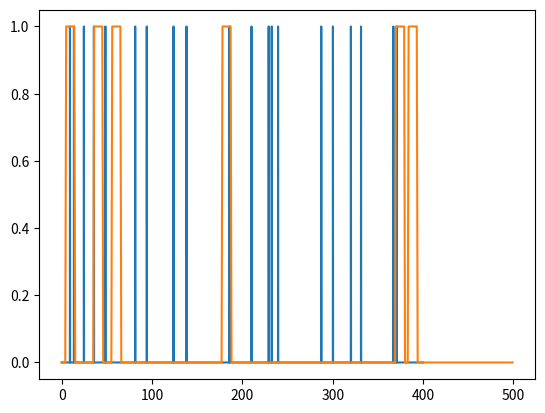
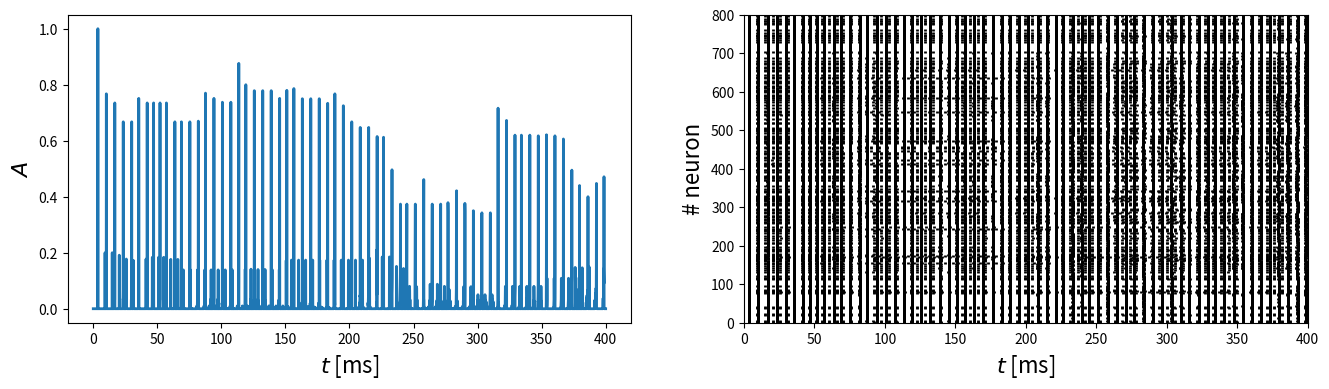

Here is the Python script that generated these plots, in order:
# -*- coding: utf-8 -*-
"""ReSuMe_LIF_tests.ipynb

Automatically generated by Colab.

Original file is located at
    https://colab.research.google.com/drive/1MNy-GV4znW61corvkmMSgR5TFCOmTvbm
"""

import numpy as np
import matplotlib.pyplot as plt
import random

def poisson_generator(N, dt, nt, rate):
    """
    This function generates Poisson binary spike trains.

    Args:
        pars (dict): dictionary with model parameters
        dt (float): time step
        nt (int): number of time steps
        rate (float): rate of firing

    Returns:
       poisson_train: ndarray of generated Poisson binary spike trains (N x number of times steps)
    """

    # generate uniformly distributed random variables
    u_rand = np.random.rand(N,nt)

    # generate Poisson train
    poisson_train = np.int8(1.*(u_rand < rate*dt/1000.0))

    return poisson_train

def poisson_generator_long(N, dt, nt, rate, len):
    """
    This function generates Poisson binary spike trains.

    Args:
        pars (dict): dictionary with model parameters
        dt (float): time step
        nt (int): number of time steps
        rate (float): rate of firing

    Returns:
       poisson_train: ndarray of generated Poisson binary spike trains (N x number of times steps)
    """

    # generate uniformly distributed random variables
    u_rand = np.random.rand(N,nt)

    # generate Poisson train
    poisson_train = np.int8(1.*(u_rand < rate*dt/1000.0))[0]
    k=0
    print(k,nt)
    while(k<nt):
      print('a')
      if(poisson_train[k]):
        poisson_train[k:k+len]=1
        print('found 1')
        k+=len
      else:
        k+=1
        print('found 0')
    return poisson_train

a=np.zeros(10)
a[5:8]=1
a

dt=0.1
tmax=400
nt=int(tmax/dt)+1
rate=50
t = np.linspace(0.0, tmax, nt)
S_in=poisson_generator(1, dt, nt, rate).reshape(t.shape)

plt.plot(t, S_in)

S_in2 = poisson_generator_long(1, dt, nt, rate, 10)

plt.plot(S_in2[500:1000])

print(S_in2)

"""LIF network"""

from tqdm import tqdm

N = 800 # total number of neurons

N=800
neur_ei=np.ones(N)
N_in=int(0.2*N)
inh_inds=np.array(random.sample(range(0,800),N_in))
neur_ei[inh_inds]=0
ex_inds=np.where(neur_ei>0)

De = 5. # std for the stochastic current for excitatory neurons
Di = 2. # std for the stochastic current for inhibitory neurons

# LIF model parameters
p = {}
# membrane capacitance:
p['tau'] = 30. # (ms)
# membrane resistance:
p['R'] = 1 # (GOhm)
# membrane potential threshold:
p['V_t'] = 15.   # (mV)
# reversal potential of the leakage current
p['E_L'] = 13.5  # (mV)
# membrane reset voltage:
p['V_r'] = 13.5   # (mV)
p['t_r_e'] = 3. # (ms)
p['t_r_i'] = 2. # (ms)

# injected current (nA)
I0 = 13.5

C_ee=0.3
C_ei=0.2
C_ie=0.4
C_ii=0.1

def LIF_network(N,dt,tmax,p,W,I0,S_in, neur_ei, D):
    """
    This function implements a simple network of LIF neurons

    Args:
        N (int): total number of neurons
        dt (float): time step (ms)
        tmax (float): final time (ms)
        p (dict): parameters of the LIF model
        W (numpy ndarray): matrix of the synaptic weights
        I0 (float): injected current (pA)
        D (float, optional): coefficient to transform from input signal to
        external current.
        S_in - input signal (sequence of 0 and 1)
    Returns:
        V, spikes: calculated membrane potentials and binary spike trains
    """

    # initialization
    nt = int(tmax/dt) + 1
    spikes = np.zeros((nt,N)) # binary spike train
    V = np.zeros((nt,N)) # membrane potentials

    # parameters of the LIF model
    tau = p['tau']

    # initial conditions for membrane potentials
    V[0,:] = p['E_L']
    # refractory time counter
    counter = np.zeros((N, 2))
    counter[:,1]=neur_ei

    # time loop
    for it in tqdm(range(nt-1)):

        # generate the external current
        I_ext = I0 + D*S_in[it]
        # calculate the synaptic current
        I_syn = W @ spikes[it,:].reshape([N,1])
        # get the total current
        IC = I_ext + I_syn
        IC = IC.reshape([N,])

        # get all neurons that should be kept contant
        # during the refraction period
        iref = np.where(counter[:,0]>0)
        idyn = np.where(counter[:,0]==0)

        # update the membrane potentials using the Euler scheme
        V[it+1,idyn] = V[it,idyn] + dt/tau*(p['E_L'] - V[it,idyn] + p['R']*IC[idyn])

        # refractored membranes are kept at the reset potential value
        V[it+1,iref] = p['V_r']
        counter[iref,0] -= 1

        # correct the potentials below the reset value
        ireset = np.where(V[it+1,:] < p['V_r'])
        V[it+1,ireset] = p['V_r']


        # check all fired neurons on this time step
        ifired = np.where(V[it+1,:] >= p['V_t'])
        if(len(ifired[0])>0):
          #print('fire',V[it+1,ifired], it+1)
          V[it+1,ifired] = p['V_r']
          # update spike train
          spikes[it+1,ifired] += 1.0
          # update refractory counter for all fired neurons
          for g in ifired[0]:

            if(counter[g,1]):
              counter[g,0] += int(p['t_r_e']/dt)
            else:
              counter[g,0] += int(p['t_r_i']/dt)


    print()
    return V, spikes

def D(a,b):
  r = a-b
  return np.sqrt(np.sum(r**2))

def probability(C, dist, lmb=2):
  power = -(dist**2)/(lmb**2)
  return C*np.exp(power)

def geom_matrix(N, size_x, size_y, size_z):
  coords = np.zeros((N,3))
  z=0
  for k in range(N):
    coords[k,0]=k%size_x
    coords[k,1]=(k//size_y)%size_y
    coords[k,2]=z
    if(coords[k,1]==size_y-1)and(coords[k,0]==size_x-1):
      z+=1
  return coords

def get_W(C_ee, C_ei, C_ie, C_ii, neur_ei, weight):
  distmat=geom_matrix(N, 10, 10, 8)
  W=np.zeros((N,N))
  prob=np.zeros((N,N))
  for a in range(N):
    for b in range(N):
      if(neur_ei[a])and(neur_ei[b]):
        C=C_ee
      elif(neur_ei[a])and(not neur_ei[b]):
        C=C_ei
      elif(not neur_ei[a])and(neur_ei[b]):
        C=C_ie
      else:
        C=C_ii
      dist=D(distmat[a], distmat[b])
      prob[a,b]=probability(C, dist)

  W = weight*(np.random.random(size=(N,N))<prob)
  #W=weight*prob
  return W

def raster_plot(spikes,t):
    """
    This function visualize an average activity of
    the neuron network and its spike train raster plot

    Args:
        spikes (numpy ndarray): binary spike trains for all neurons
        t (numpy array ): time array in ms
    """

    fig, ax = plt.subplots(1,2,figsize=(16,4))

    A = np.mean(spikes, axis = 1)
    ax[0].plot(t, A, color = 'tab:blue', linewidth = 2.)
    ax[0].set_xlabel(r'$t$ [ms]', fontsize = 16)
    ax[0].set_ylabel(r'$A$', fontsize = 16)


    N = spikes.shape[1]
    i = 0
    while i < N:
        if spikes[:,i].sum() > 0.:
            t_sp = t[spikes[:,i] > 0.5]  # spike times
            ax[1].plot(t_sp, i * np.ones(len(t_sp)), 'k|', ms=1., markeredgewidth=2)
        i += 1
    plt.xlim([t[0], t[-1]])
    plt.ylim([-0.5, N + 0.5])
    ax[1].set_xlabel(r'$t$ [ms]', fontsize = 16)
    ax[1].set_ylabel(r'# neuron', fontsize = 16)

    plt.show()

p['R'] = 1

W = get_W(C_ee, C_ei, C_ie, C_ii, neur_ei, 1)

V, spikes = LIF_network(N,dt,tmax,p,W,I0,S_in2, neur_ei, 20)

raster_plot(spikes,t)
